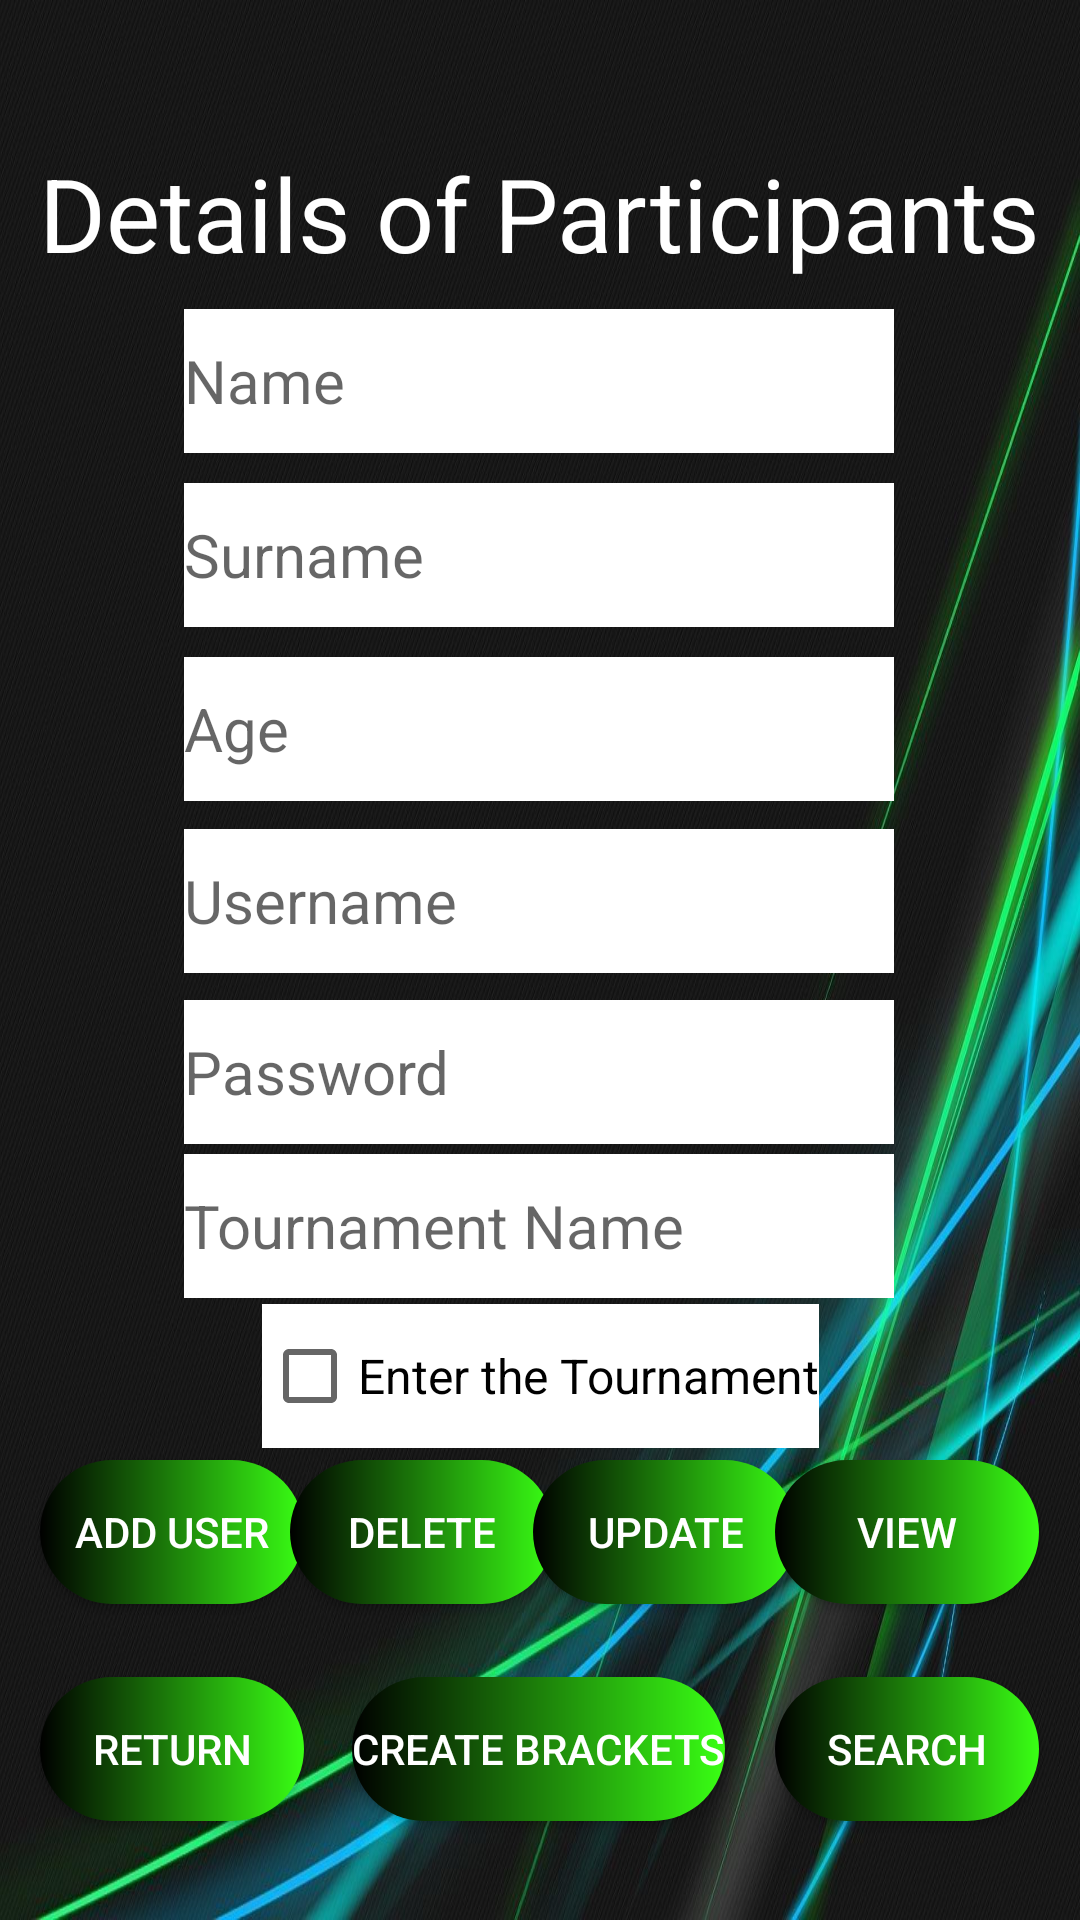

Layout XML and referenced resources for this Android screen:
<!-- AndroidManifest.xml: application theme Theme.RocketLeagueRegister -->
<!-- res/layout/activity_view_participants.xml -->
<?xml version="1.0" encoding="utf-8"?>
<ScrollView xmlns:android="http://schemas.android.com/apk/res/android"
    xmlns:app="http://schemas.android.com/apk/res-auto"
    xmlns:tools="http://schemas.android.com/tools"
    android:layout_height="wrap_content"
    android:layout_width="match_parent"
    android:background="@drawable/rl_background"
    android:fillViewport="true">


    <androidx.constraintlayout.widget.ConstraintLayout
        android:layout_width="match_parent"
        android:layout_height="wrap_content"

        tools:context=".ViewParticipants">


        <TextView
            android:id="@+id/textView2"
            android:layout_width="wrap_content"
            android:layout_height="wrap_content"
            android:text="Details of Participants"
            android:textAppearance="@style/TextAppearance.AppCompat.Large"
            android:textColor="#FFFFFF"
            android:textSize="34sp"
            app:layout_constraintBottom_toBottomOf="parent"
            app:layout_constraintEnd_toEndOf="parent"
            app:layout_constraintHorizontal_bias="0.498"
            app:layout_constraintStart_toStartOf="parent"
            app:layout_constraintTop_toTopOf="parent"
            app:layout_constraintVertical_bias="0.081" />

        <Button
            android:id="@+id/btnAdd"
            android:layout_width="wrap_content"
            android:layout_height="wrap_content"
            android:background="@drawable/round_button"
            android:textColor="@color/white"
            android:text="Add User"


            app:layout_constraintBottom_toBottomOf="parent"
            app:layout_constraintEnd_toEndOf="parent"
            app:layout_constraintHorizontal_bias="0.049"
            app:layout_constraintStart_toStartOf="parent"
            app:layout_constraintTop_toTopOf="parent"
            app:layout_constraintVertical_bias="0.822" />

        <Button
            android:id="@+id/btnDelete"
            android:layout_width="wrap_content"
            android:layout_height="wrap_content"
            android:text="Delete"
            android:background="@drawable/round_button"
            android:textColor="@color/white"
            app:layout_constraintBottom_toBottomOf="parent"
            app:layout_constraintEnd_toEndOf="parent"
            app:layout_constraintHorizontal_bias="0.356"
            app:layout_constraintStart_toStartOf="parent"
            app:layout_constraintTop_toTopOf="parent"
            app:layout_constraintVertical_bias="0.822" />

        <Button
            android:id="@+id/btnUpdate"
            android:layout_width="wrap_content"
            android:layout_height="wrap_content"

            android:text="Update"
            android:background="@drawable/round_button"
            android:textColor="@color/white"
            app:layout_constraintBottom_toBottomOf="parent"
            app:layout_constraintEnd_toEndOf="parent"
            app:layout_constraintHorizontal_bias="0.653"
            app:layout_constraintStart_toStartOf="parent"
            app:layout_constraintTop_toTopOf="parent"
            app:layout_constraintVertical_bias="0.822" />

        <Button
            android:id="@+id/btnView"
            android:layout_width="wrap_content"
            android:layout_height="wrap_content"
            android:background="@drawable/round_button"
            android:textColor="@color/white"
            android:text="View"
            app:layout_constraintBottom_toBottomOf="parent"
            app:layout_constraintEnd_toEndOf="parent"
            app:layout_constraintHorizontal_bias="0.95"
            app:layout_constraintStart_toStartOf="parent"
            app:layout_constraintTop_toTopOf="parent"
            app:layout_constraintVertical_bias="0.822" />

        <Button
            android:id="@+id/btnReturn5"
            android:layout_width="wrap_content"
            android:layout_height="wrap_content"
            android:background="@drawable/round_button"
            android:textColor="@color/white"
            android:text="Return"

            app:layout_constraintBottom_toBottomOf="parent"
            app:layout_constraintEnd_toEndOf="parent"
            app:layout_constraintHorizontal_bias="0.049"
            app:layout_constraintStart_toStartOf="parent"
            app:layout_constraintTop_toTopOf="parent"
            app:layout_constraintVertical_bias="0.944" />

        <Button
            android:id="@+id/edtCreateBrackets"
            android:layout_width="wrap_content"
            android:layout_height="wrap_content"
            android:background="@drawable/round_button"
            android:textColor="@color/white"
            android:text="Create Brackets"
            app:layout_constraintBottom_toBottomOf="parent"
            app:layout_constraintEnd_toEndOf="parent"
            app:layout_constraintHorizontal_bias="0.498"
            app:layout_constraintStart_toStartOf="parent"
            app:layout_constraintTop_toTopOf="parent"
            app:layout_constraintVertical_bias="0.944" />

        <Button
            android:id="@+id/btnSearch"
            android:layout_width="wrap_content"
            android:layout_height="wrap_content"
            android:background="@drawable/round_button"
            android:textColor="@color/white"
            android:text="Search"
            app:layout_constraintBottom_toBottomOf="parent"
            app:layout_constraintEnd_toEndOf="parent"
            app:layout_constraintHorizontal_bias="0.95"
            app:layout_constraintStart_toStartOf="parent"
            app:layout_constraintTop_toTopOf="parent"
            app:layout_constraintVertical_bias="0.944" />

        <EditText
            android:id="@+id/edtName1"
            android:layout_width="wrap_content"
            android:layout_height="wrap_content"
            android:background="#FFFFFF"
            android:ems="10"
            android:hint="Name"
            android:inputType="textPersonName"
            android:minHeight="48dp"
            android:textSize="20sp"
            app:layout_constraintBottom_toBottomOf="parent"
            app:layout_constraintEnd_toEndOf="parent"
            app:layout_constraintHorizontal_bias="0.497"
            app:layout_constraintStart_toStartOf="parent"
            app:layout_constraintTop_toTopOf="parent"
            app:layout_constraintVertical_bias="0.174" />

        <EditText
            android:id="@+id/edtSurname1"
            android:layout_width="wrap_content"
            android:layout_height="wrap_content"
            android:background="#FFFFFF"
            android:ems="10"
            android:hint="Surname"
            android:inputType="textPersonName"
            android:minHeight="48dp"
            android:textSize="20sp"
            app:layout_constraintBottom_toBottomOf="parent"
            app:layout_constraintEnd_toEndOf="parent"
            app:layout_constraintHorizontal_bias="0.497"
            app:layout_constraintStart_toStartOf="parent"
            app:layout_constraintTop_toTopOf="parent"
            app:layout_constraintVertical_bias="0.272" />

        <EditText
            android:id="@+id/edtAge1"
            android:layout_width="wrap_content"
            android:layout_height="wrap_content"
            android:height="48dp"
            android:background="#FFFFFF"
            android:ems="10"
            android:hint="Age"
            android:inputType="textPersonName"
            android:maxLength="2"
            android:minHeight="48dp"
            android:textSize="20sp"
            app:layout_constraintBottom_toBottomOf="parent"
            app:layout_constraintEnd_toEndOf="parent"
            app:layout_constraintHorizontal_bias="0.497"
            app:layout_constraintStart_toStartOf="parent"
            app:layout_constraintTop_toTopOf="parent"
            app:layout_constraintVertical_bias="0.37"
            tools:ignore="SpeakableTextPresentCheck" />

        <EditText
            android:id="@+id/edtUsername2"
            android:layout_width="wrap_content"
            android:layout_height="wrap_content"
            android:background="#FFFFFF"
            android:ems="10"
            android:hint="Username"
            android:inputType="textPersonName"
            android:minHeight="48dp"
            android:textSize="20sp"
            app:layout_constraintBottom_toBottomOf="parent"
            app:layout_constraintEnd_toEndOf="parent"
            app:layout_constraintHorizontal_bias="0.497"
            app:layout_constraintStart_toStartOf="parent"
            app:layout_constraintTop_toTopOf="parent"
            app:layout_constraintVertical_bias="0.467" />

        <EditText
            android:id="@+id/edtPassword2"
            android:layout_width="wrap_content"
            android:layout_height="wrap_content"
            android:background="#FFFFFF"
            android:ems="10"
            android:hint="Password"
            android:inputType="textPersonName|textPassword"
            android:minHeight="48dp"
            android:textSize="20sp"
            app:layout_constraintBottom_toBottomOf="parent"
            app:layout_constraintEnd_toEndOf="parent"
            app:layout_constraintHorizontal_bias="0.497"
            app:layout_constraintStart_toStartOf="parent"
            app:layout_constraintTop_toTopOf="parent"
            app:layout_constraintVertical_bias="0.563" />

        <EditText
            android:id="@+id/edtTournamentName"
            android:layout_width="wrap_content"
            android:layout_height="wrap_content"
            android:background="#FFFFFF"
            android:ems="10"
            android:hint="Tournament Name"
            android:inputType="textPersonName"
            android:minHeight="48dp"
            android:textSize="20sp"
            app:layout_constraintBottom_toBottomOf="parent"
            app:layout_constraintEnd_toEndOf="parent"
            app:layout_constraintHorizontal_bias="0.497"
            app:layout_constraintStart_toStartOf="parent"
            app:layout_constraintTop_toTopOf="parent"
            app:layout_constraintVertical_bias="0.65" />

        <CheckBox
            android:id="@+id/chbEntered"
            android:layout_width="wrap_content"
            android:layout_height="wrap_content"
            android:background="#FFFFFF"
            android:minHeight="48dp"
            android:text="Enter the Tournament"
            android:textSize="16sp"
            app:layout_constraintBottom_toBottomOf="parent"
            app:layout_constraintEnd_toEndOf="parent"
            app:layout_constraintStart_toStartOf="parent"
            app:layout_constraintTop_toTopOf="parent"
            app:layout_constraintVertical_bias="0.734" />

    </androidx.constraintlayout.widget.ConstraintLayout>
</ScrollView>
<!-- resources referenced by this layout -->
<resources>
  <!-- drawable rl_background: jpg bitmap (drawable, 205012 bytes) -->
  <!-- drawable round_button (drawable) -->
  <?xml version="1.0" encoding="utf-8"?>
  <shape xmlns:android="http://schemas.android.com/apk/res/android">
      <gradient
          android:startColor="#000000"
          android:endColor="#39FF14"
          android:type="linear"
          />
      <corners android:radius="50dp"/>
  </shape>
  <style name="Theme.RocketLeagueRegister" parent="Theme.AppCompat.Light.NoActionBar">
          
          <item name="colorPrimary">@color/purple_500</item>
          <item name="colorPrimaryVariant">@color/purple_700</item>
          <item name="colorOnPrimary">@color/white</item>
          
          <item name="colorSecondary">@color/teal_200</item>
          <item name="colorSecondaryVariant">@color/teal_700</item>
          <item name="colorOnSecondary">@color/black</item>
          
          <item name="android:statusBarColor" tools:targetApi="l">?attr/colorPrimaryVariant</item>
          
      </style>
  <!-- not gathered from this repository: default colours our renderer supplied (Android Studio template values) -->
  <color name="purple_500">#FF6200EE</color>
  <color name="purple_700">#FF3700B3</color>
  <color name="teal_200">#FF03DAC5</color>
  <color name="teal_700">#FF018786</color>
  <color name="black">#FF000000</color>
  <color name="white">#FFFFFFFF</color>
</resources>
